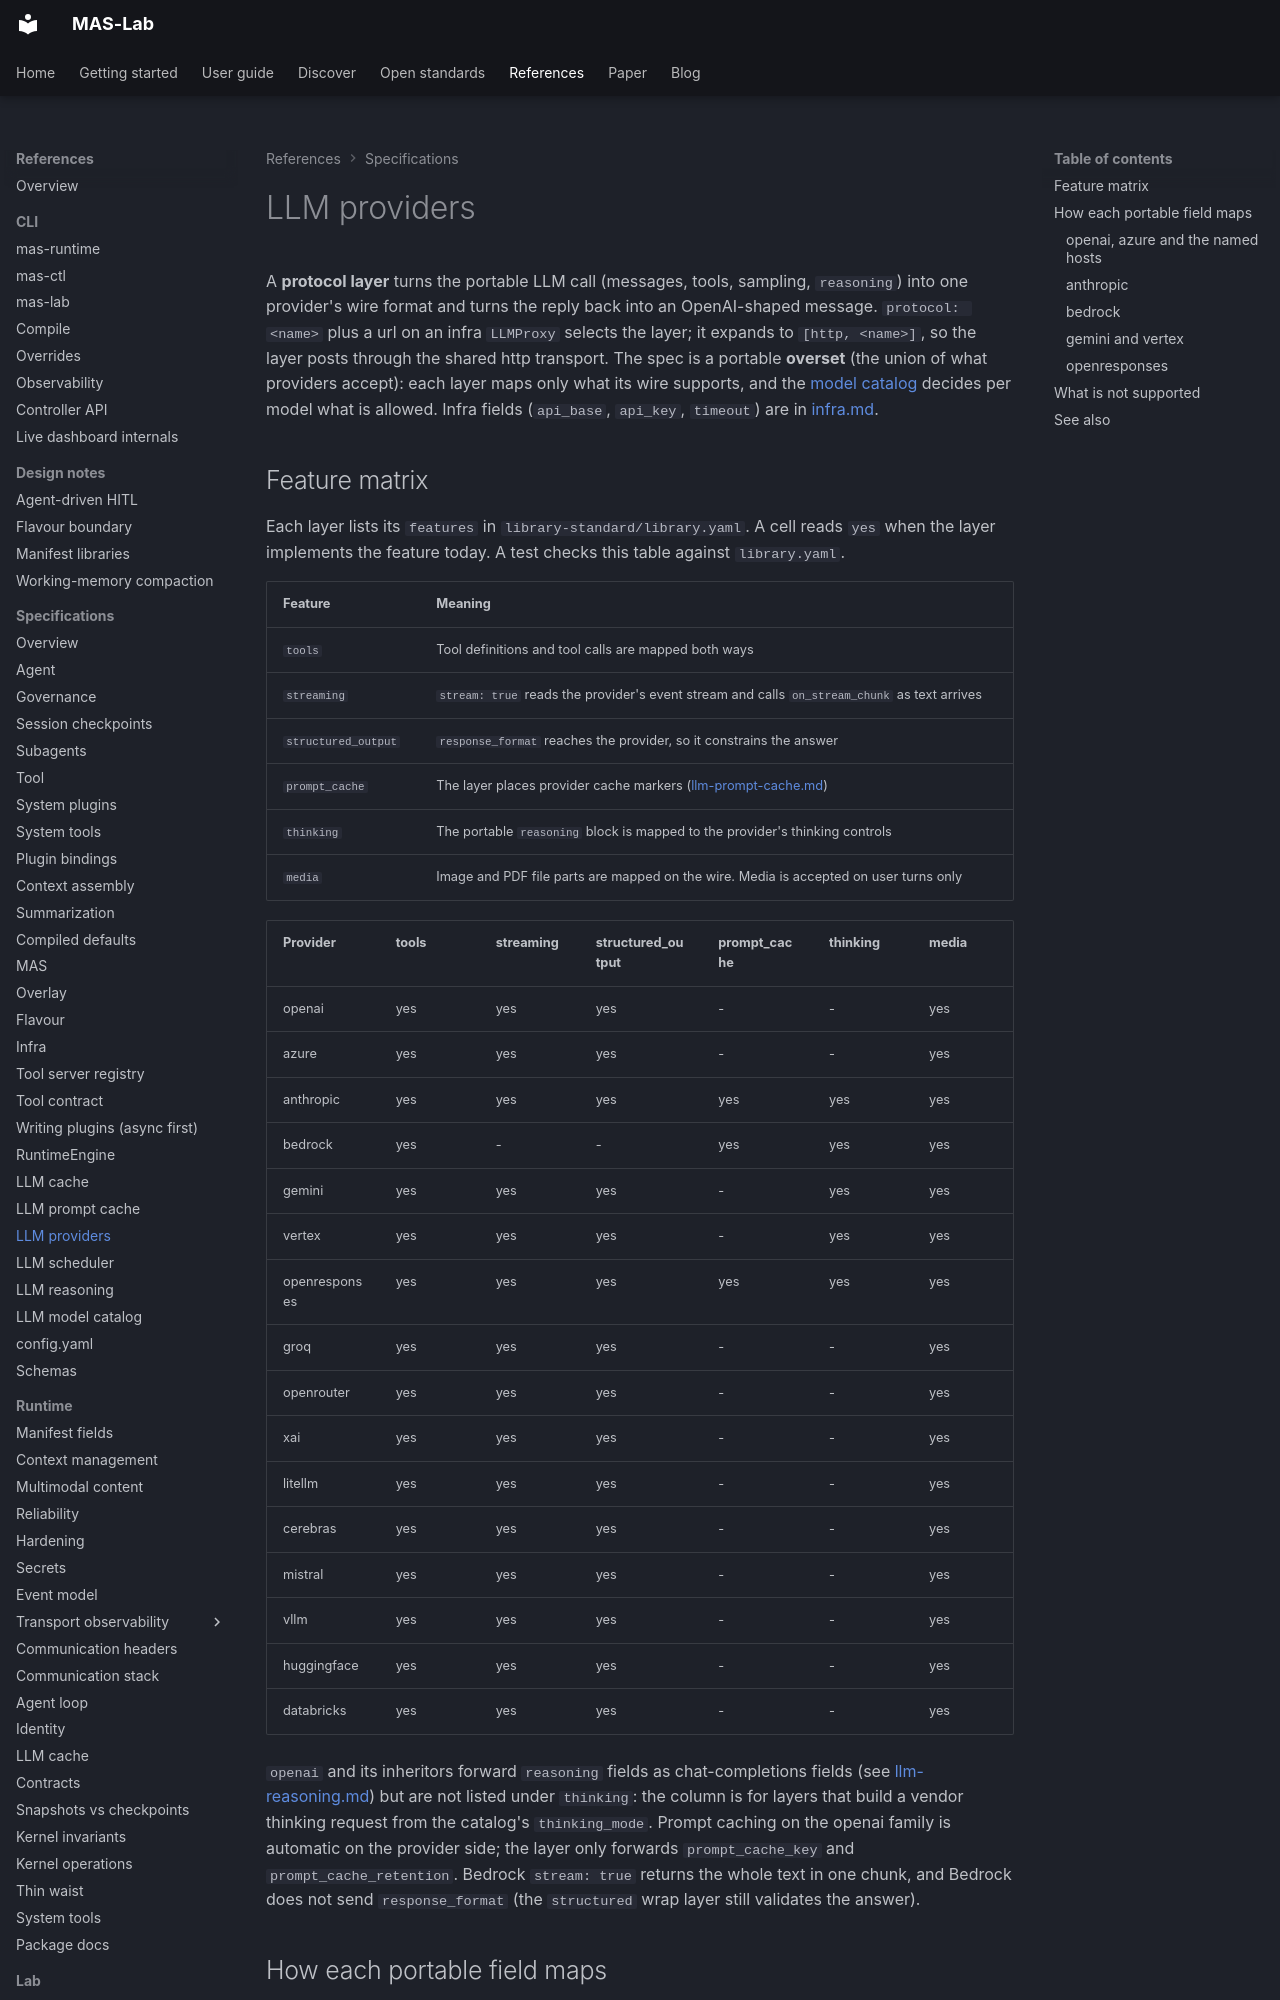

repository: ioc-project/mas-lab · page: manifests/llm-providers/index.html · generator: mkdocs

<!--
  Copyright (c) 2026 Cisco Systems, Inc. and its affiliates
  SPDX-License-Identifier: Apache-2.0
-->
# LLM providers

A **protocol layer** turns the portable LLM call (messages, tools, sampling, `reasoning`) into one provider's wire format and turns the reply back into an OpenAI-shaped message.
`protocol: <name>` plus a url on an infra `LLMProxy` selects the layer; it expands to `[http, <name>]`, so the layer posts through the shared http transport.
The spec is a portable **overset** (the union of what providers accept): each layer maps only what its wire supports, and the [model catalog](llm-model-catalog.md) decides per model what is allowed.
Infra fields (`api_base`, `api_key`, `timeout`) are in [infra.md](infra.md).

## Feature matrix

Each layer lists its `features` in `library-standard/library.yaml`.
A cell reads `yes` when the layer implements the feature today.
A test checks this table against `library.yaml`.

| Feature | Meaning |
|---------|---------|
| `tools` | Tool definitions and tool calls are mapped both ways |
| `streaming` | `stream: true` reads the provider's event stream and calls `on_stream_chunk` as text arrives |
| `structured_output` | `response_format` reaches the provider, so it constrains the answer |
| `prompt_cache` | The layer places provider cache markers ([llm-prompt-cache.md](llm-prompt-cache.md)) |
| `thinking` | The portable `reasoning` block is mapped to the provider's thinking controls |
| `media` | Image and PDF file parts are mapped on the wire. Media is accepted on user turns only |

| Provider | tools | streaming | structured_output | prompt_cache | thinking | media |
|----------|-------|-----------|-------------------|--------------|----------|-------|
| openai | yes | yes | yes | - | - | yes |
| azure | yes | yes | yes | - | - | yes |
| anthropic | yes | yes | yes | yes | yes | yes |
| bedrock | yes | - | - | yes | yes | yes |
| gemini | yes | yes | yes | - | yes | yes |
| vertex | yes | yes | yes | - | yes | yes |
| openresponses | yes | yes | yes | yes | yes | yes |
| groq | yes | yes | yes | - | - | yes |
| openrouter | yes | yes | yes | - | - | yes |
| xai | yes | yes | yes | - | - | yes |
| litellm | yes | yes | yes | - | - | yes |
| cerebras | yes | yes | yes | - | - | yes |
| mistral | yes | yes | yes | - | - | yes |
| vllm | yes | yes | yes | - | - | yes |
| huggingface | yes | yes | yes | - | - | yes |
| databricks | yes | yes | yes | - | - | yes |

`openai` and its inheritors forward `reasoning` fields as chat-completions fields (see [llm-reasoning.md](llm-reasoning.md)) but are not listed under `thinking`: the column is for layers that build a vendor thinking request from the catalog's `thinking_mode`.
Prompt caching on the openai family is automatic on the provider side; the layer only forwards `prompt_cache_key` and `prompt_cache_retention`.
Bedrock `stream: true` returns the whole text in one chunk, and Bedrock does not send `response_format` (the `structured` wrap layer still validates the answer).

## How each portable field maps

Every layer also accepts `extra` (merged into the body) and `extra_headers` / `extra_query`.
